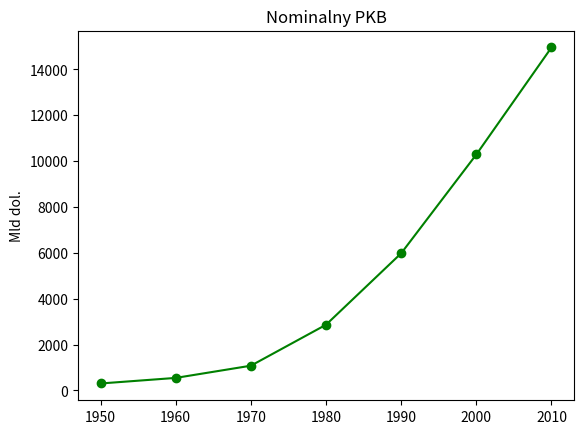

Write Python code to recreate this figure.
from matplotlib import pyplot as plt

years = [1950, 1960, 1970, 1980, 1990, 2000, 2010]
gdp = [300.2, 543.3, 1075.9, 2862.5, 5979.6, 10289.7, 14958.3]

plt.plot(years, gdp, color = 'green', marker = 'o', linestyle = 'solid')

plt.title("Nominalny PKB")

plt.ylabel("Mld dol.")
plt.show()
